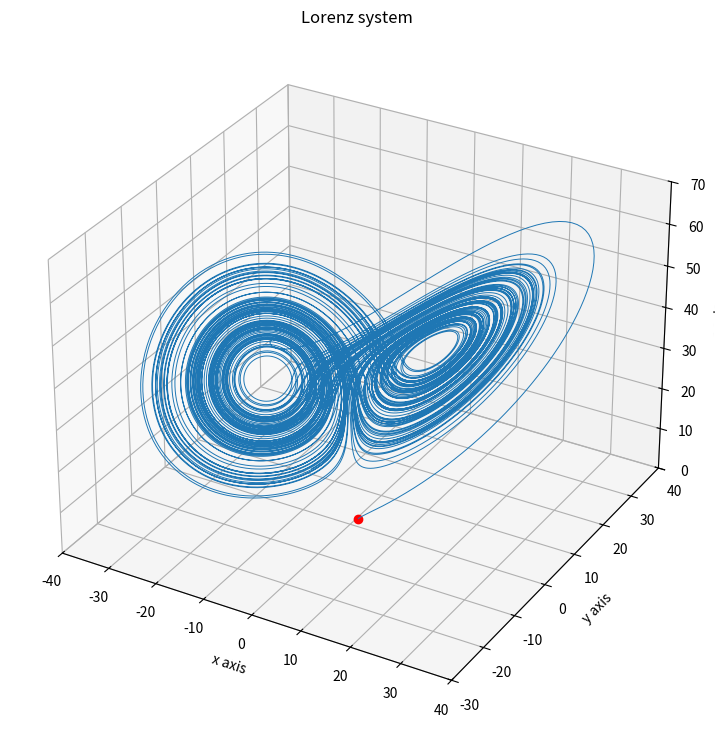
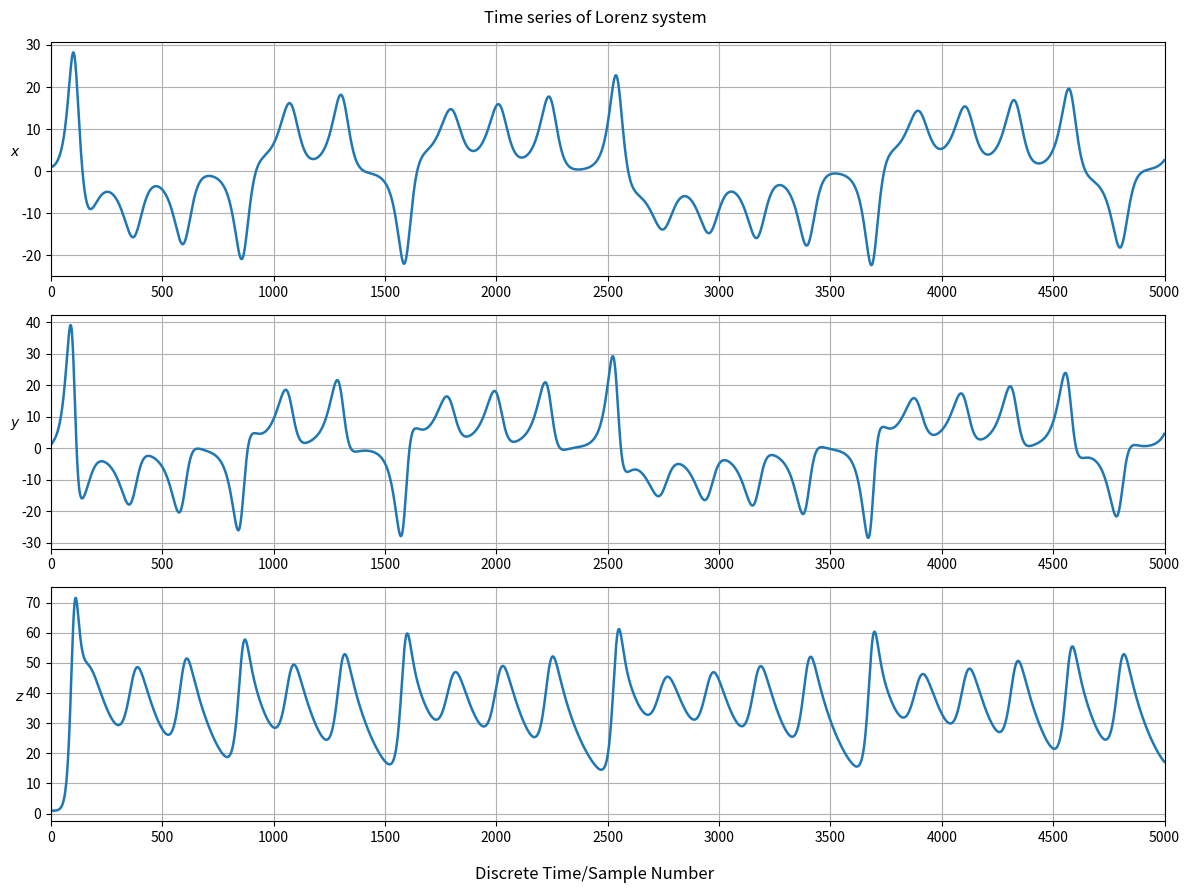
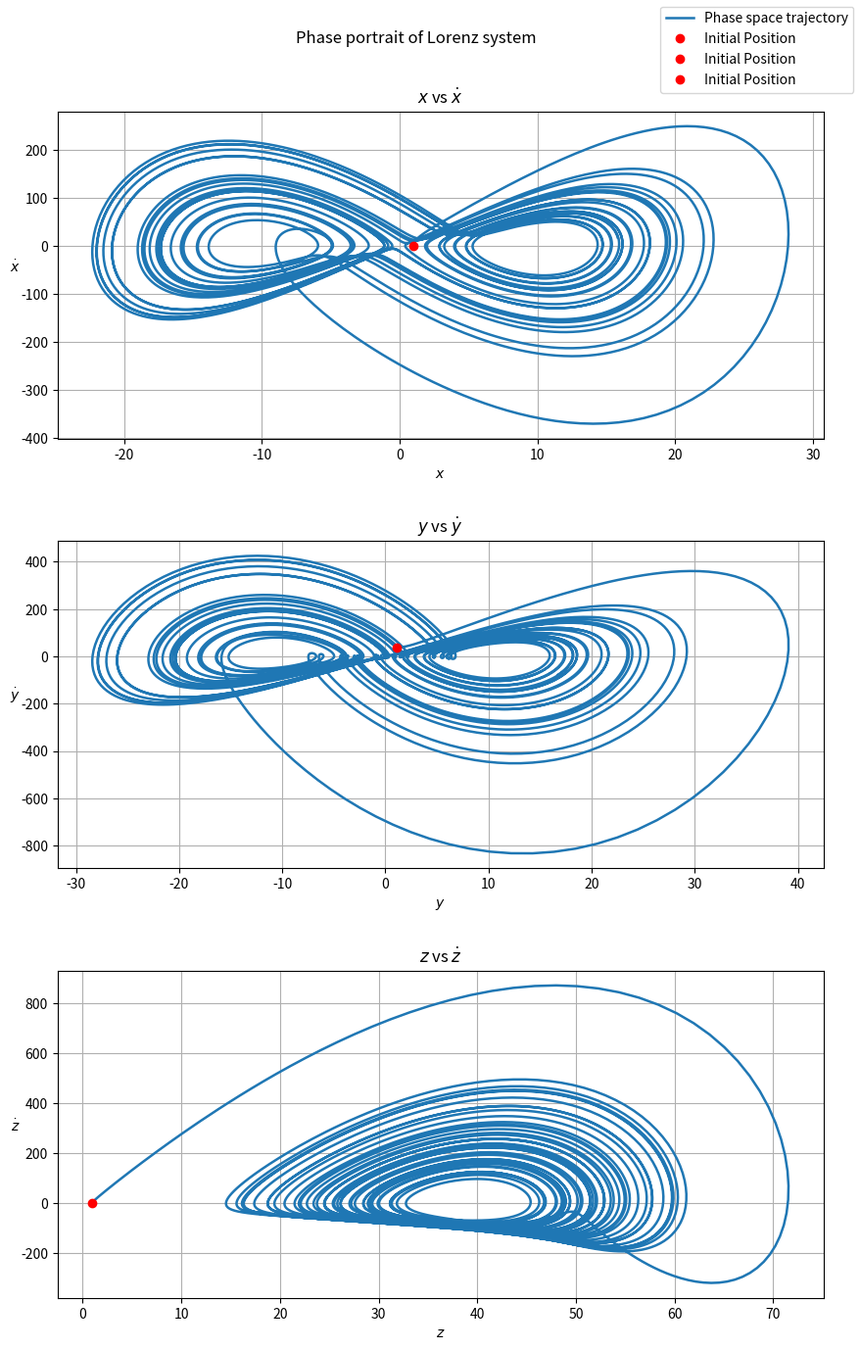

Write Python code to recreate these figures, in order.
import matplotlib.pyplot as plt
import numpy as np
from sys import argv
import copy #For shallow copy

showFigure = False
if len(argv) > 1:
    if argv[1] == '3d' or argv[1] == '3D':
        showFigure = True
#Lorenz system
def f(r: tuple, params):
    x, y, z = r
    sigma, rho, beta = params
    dx = sigma*(y - x)
    dy = x*(rho - z) - y
    dz = x*y - beta * z
    return dx, dy, dz


#RK4 solver for IVP
def RK4(func, init: tuple, t0: float, numSteps: int, params: tuple, maxTime = 10.0):
    h = (maxTime - t0)/numSteps     #Step size
    prevPosition = init

    x = np.empty(numSteps)
    y = np.empty(numSteps)
    z = np.empty(numSteps)
    x0, y0, z0 = prevPosition

    xdot = np.empty(numSteps)
    ydot = np.empty(numSteps)
    zdot = np.empty(numSteps)

    for i in range(0, numSteps):
        k0, l0, m0 = func(prevPosition, params)     #Gets xdot, ydot, zdot at given instant of time
        k1, l1, m1 = func((x0 + h * k0/2, y0 + h * l0/2, z0 + h * m0/2), params)
        k2, l2, m2 = func((x0 + h * k1/2, y0 + h * l1/2, z0 + h * m1/2), params)
        k3, l3, m3 = func((x0 + h * k2, y0 + h * l2, z0 + h * m2), params)
        x0 = x0 + h/6 * (k0 + 2*k1 + 2*k2 + k3)
        y0 = y0 + h/6 * (l0 + 2*l1 + 2*l2 + l3)
        z0 = z0 + h/6 * (m0 + 2*m1 + 2*m2 + m3)

        x[i] = x0
        y[i] = y0
        z[i] = z0
        prevPosition = x0, y0, z0
        xdot[i] = k0
        ydot[i] = l0
        zdot[i] = m0
    return x, y, z, xdot, ydot, zdot

initPos = (1, 1, 1)
timeLimit = 100
x, y, z, dx, dy, dz = RK4(func = f, init = copy.copy(initPos), t0 = 0, numSteps = 40000, params = (15,40,2.66), maxTime = timeLimit)    #params = (sigma, rho, beta)

#Plot solution of Lorenz system
fig = plt.figure(figsize=(12,9))
ax = fig.add_subplot(projection='3d')
ax.set_xlabel("x axis")
ax.set_ylabel("y axis")
ax.set_zlabel("z axis")
ax.plot(initPos[0], initPos[1], initPos[2], "ro", label="Initial Position")

ax.set_title("Lorenz system")
ax.set_xticks(np.arange(-300, 400, 10))
ax.set_yticks(np.arange(-400, 500, 10))
ax.set_zticks(np.arange(0, 200, 10))
ax.set_xlim(-40,40)
ax.set_ylim(-30,40)
ax.set_zlim(0,70)
ax.plot(x, y, z, lw = 0.7)

plt.savefig("lorenz.jpeg", dpi=250)
if showFigure == True:
    plt.show()
plt.close()

#Plot time series
fig, ax = plt.subplots(3,1, figsize=(12,9))

fig.suptitle("Time series of Lorenz system")
ax[0].set_ylabel(r'$x$', rotation="horizontal")
ax[1].set_ylabel(r'$y$', rotation="horizontal")
ax[2].set_ylabel(r'$z$', rotation="horizontal")
fig.supxlabel('Discrete Time/Sample Number')

maxSample = 5000
ax[0].plot(x[:maxSample], linewidth="1.8")
ax[1].plot(y[:maxSample], linewidth="1.8")
ax[2].plot(z[:maxSample], linewidth="1.8")

for axs in ax:
    axs.margins(x=0)
    axs.set_xticks(np.arange(0,maxSample + 500, 500))
    axs.set_xlim(0,maxSample)
    axs.grid()
fig.tight_layout()
plt.savefig("timeseries.jpeg", dpi=150)
#plt.show()
plt.close()

#Plot phase portrait
fig, ax = plt.subplots(3,1, figsize=(9, 14))
fig.suptitle("Phase portrait of Lorenz system")

ax[0].set_xlabel(r'$x$', rotation="horizontal")
ax[0].set_title(r'$x$ vs $\dot{x}$')
ax[1].set_xlabel(r'$y$', rotation="horizontal")
ax[1].set_title(r'$y$ vs $\dot{y}$')
ax[2].set_xlabel(r'$z$', rotation="horizontal")
ax[2].set_title(r'$z$ vs $\dot{z}$')

ax[0].set_ylabel(r'$\dot{x}$', rotation="horizontal")
ax[1].set_ylabel(r'$\dot{y}$', rotation="horizontal")
ax[2].set_ylabel(r'$\dot{z}$', rotation="horizontal")

maxSample = 10000
ax[0].plot(x[:maxSample], dx[:maxSample], linewidth="1.8", label="Phase space trajectory")
ax[0].plot(x[0], dx[0], "ro", label="Initial Position")
ax[1].plot(y[:maxSample], dy[:maxSample],linewidth="1.8")
ax[1].plot(y[0], dy[0], "ro", label="Initial Position")
ax[2].plot(z[:maxSample], dz[:maxSample],linewidth="1.8")
ax[2].plot(z[0], dz[0], "ro", label="Initial Position")

fig.legend()
for axs in ax:
    axs.grid()

fig.tight_layout(pad=2.5)

plt.savefig("phaseportrait.jpeg", dpi=150)
#plt.show()
plt.close()
